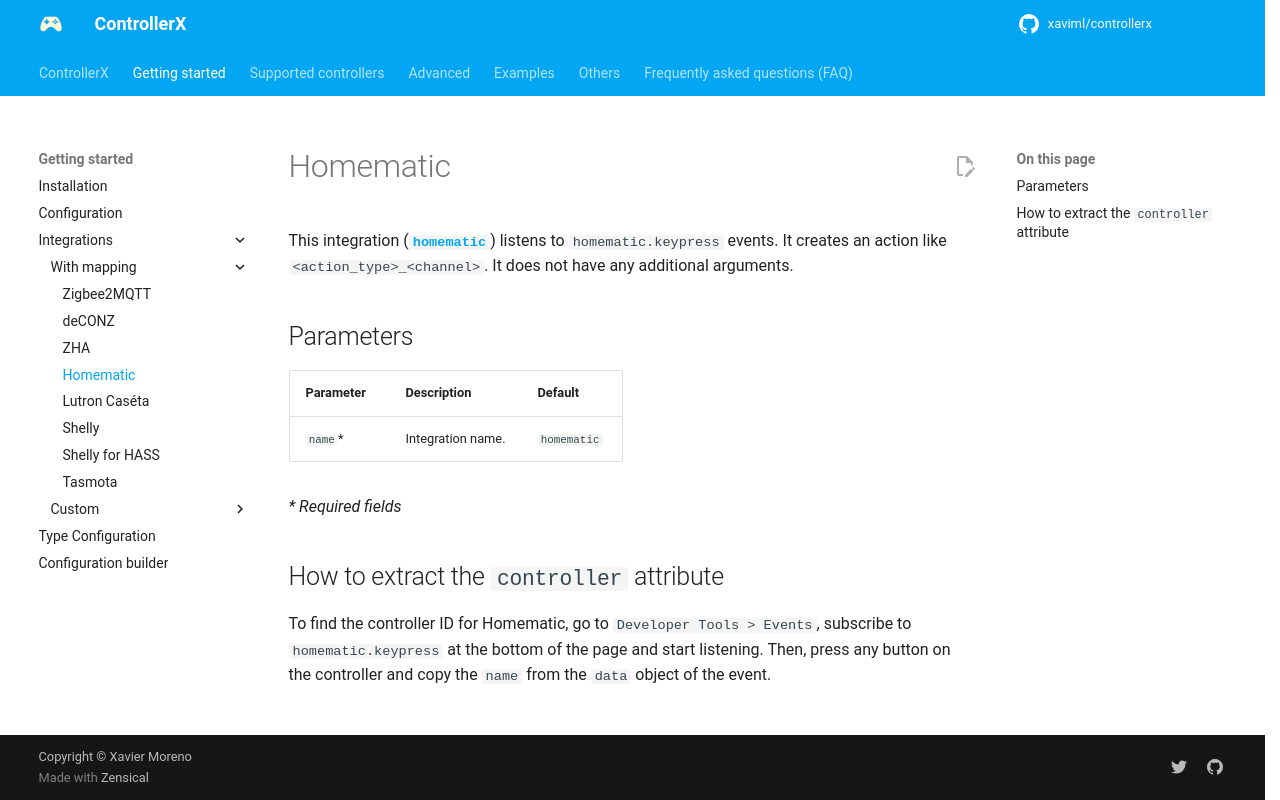

repository: xaviml/controllerx · page: start/integrations/homematic/index.html · generator: mkdocs

---
title: Homematic
description: Configure ControllerX with Homematic (homematic.keypress events) and find the controller ID of your device.
---

This integration ([**`homematic`**](https://www.home-assistant.io/integrations/homematic)) listens to `homematic.keypress` events. It creates an action like `<action_type>_<channel>`. It does not have any additional arguments.

## Parameters

| Parameter | Description       | Default     |
| --------- | ----------------- | ----------- |
| `name`\*  | Integration name. | `homematic` |

_\* Required fields_

## How to extract the `controller` attribute

To find the controller ID for Homematic, go to `Developer Tools > Events`, subscribe to `homematic.keypress` at the bottom of the page and start listening. Then, press any button on the controller and copy the `name` from the `data` object of the event.
